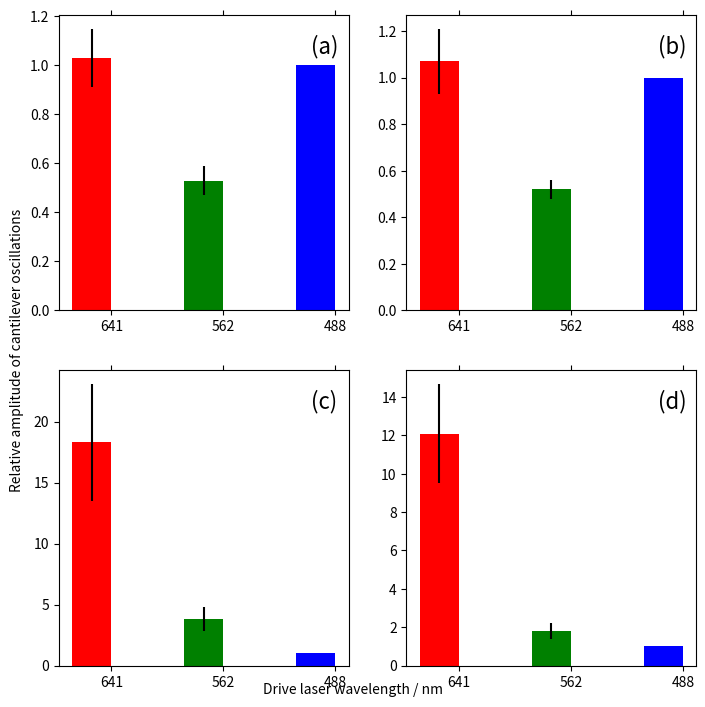

The script that saved this image:
import numpy as np
import matplotlib.pyplot as plt



N = 3
shortMeans100 = (18.3, 3.8, 1)
shortStd100 =   (4.8, 0.98, 0)

longMeans100 = (12.1, 1.8, 1)
longStd100 =   (2.6, 0.42, 0)

shortMeans50 = (1.03, 0.53, 1)
shortStd50 = (0.12, 0.058, 0)

longMeans50 = (1.07, 0.52, 1)
longStd50 = (0.14, 0.04, 0)

Means200 = (1, 1, 1)
Std200 = (0, 0, 0)

Meanscoated = (1, 1, 1)
Stdcoated = (0, 0, 0)

fig, ax = plt.subplots(nrows=2, ncols=2, figsize=(7, 7))
ind = np.arange(N)
width = 0.35

pos = 0.87

ax[0][0].bar(ind, shortMeans50, width, color=['r', 'g', 'b'], yerr=shortStd50, ecolor = 'k')
ax[0][0].set_xticks(ind+width/2)
ax[0][0].tick_params(axis='x', which='both', bottom='off', top='off')
ax[0][0].set_xticklabels( ('641', '562', '488') )
ax[0][0].annotate('(a)', (pos, pos), textcoords='axes fraction', size=16)


ax[0][1].bar(ind, longMeans50, width, color=['r', 'g', 'b'], yerr=longStd50, ecolor = 'k')
ax[0][1].set_xticks(ind+width/2)
ax[0][1].tick_params(axis='x', which='both', bottom='off', top='off')
ax[0][1].set_xticklabels( ('641', '562', '488') )
ax[0][1].annotate('(b)', (pos, pos), textcoords='axes fraction', size=16)


ax[1][0].bar(ind, shortMeans100, width, color=['r', 'g', 'b'], yerr=shortStd100, ecolor = 'k')
ax[1][0].set_xticks(ind+width/2)
ax[1][0].tick_params(axis='x', which='both', bottom='off', top='off')
ax[1][0].set_xticklabels( ('641', '562', '488') )
ax[1][0].annotate('(c)', (pos, pos), textcoords='axes fraction', size=16)


ax[1][1].bar(ind, longMeans100, width, color=['r', 'g', 'b'], yerr=longStd100, ecolor = 'k')
ax[1][1].set_xticks(ind+width/2)
ax[1][1].tick_params(axis='x', which='both', bottom='off', top='off')
ax[1][1].set_xticklabels( ('641', '562', '488') )
ax[1][1].annotate('(d)', (pos, pos), textcoords='axes fraction', size=16)

#ax[2][0].bar(ind, Means200, width, color=['r', 'g', 'b'], yerr=Std200, ecolor = 'k')
#ax[2][0].set_xticks(ind+width/2)
#ax[2][0].tick_params(axis='x', which='both', bottom='off', top='off')
#ax[2][0].set_xticklabels( ('641', '562', '488') )
#ax[2][0].annotate('(c)', (pos, pos), textcoords='axes fraction', size=16)


#ax[2][1].bar(ind, Meanscoated, width, color=['r', 'g', 'b'], yerr=Stdcoated, ecolor = 'k')
#ax[2][1].set_xticks(ind+width/2)
#ax[2][1].tick_params(axis='x', which='both', bottom='off', top='off')
#ax[2][1].set_xticklabels( ('641', '562', '488') )
#ax[2][1].annotate('(d)', (pos, pos), textcoords='axes fraction', size=16)


fig.text(0.5, 0.015, 'Drive laser wavelength / nm', ha='center', va='center')
fig.text(0.02, 0.5, 'Relative amplitude of cantilever oscillations', ha='center', va='center', rotation='vertical')
plt.subplots_adjust(left = 0.08, top=0.98, right=0.99, bottom=0.05)

plt.show()
